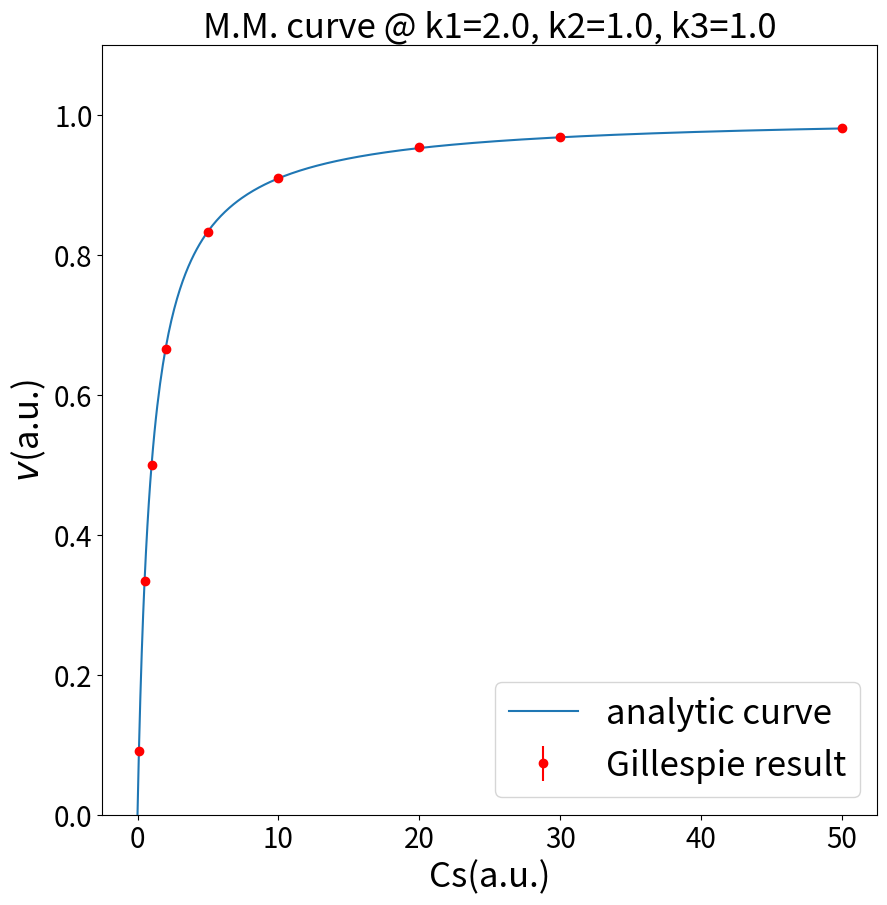
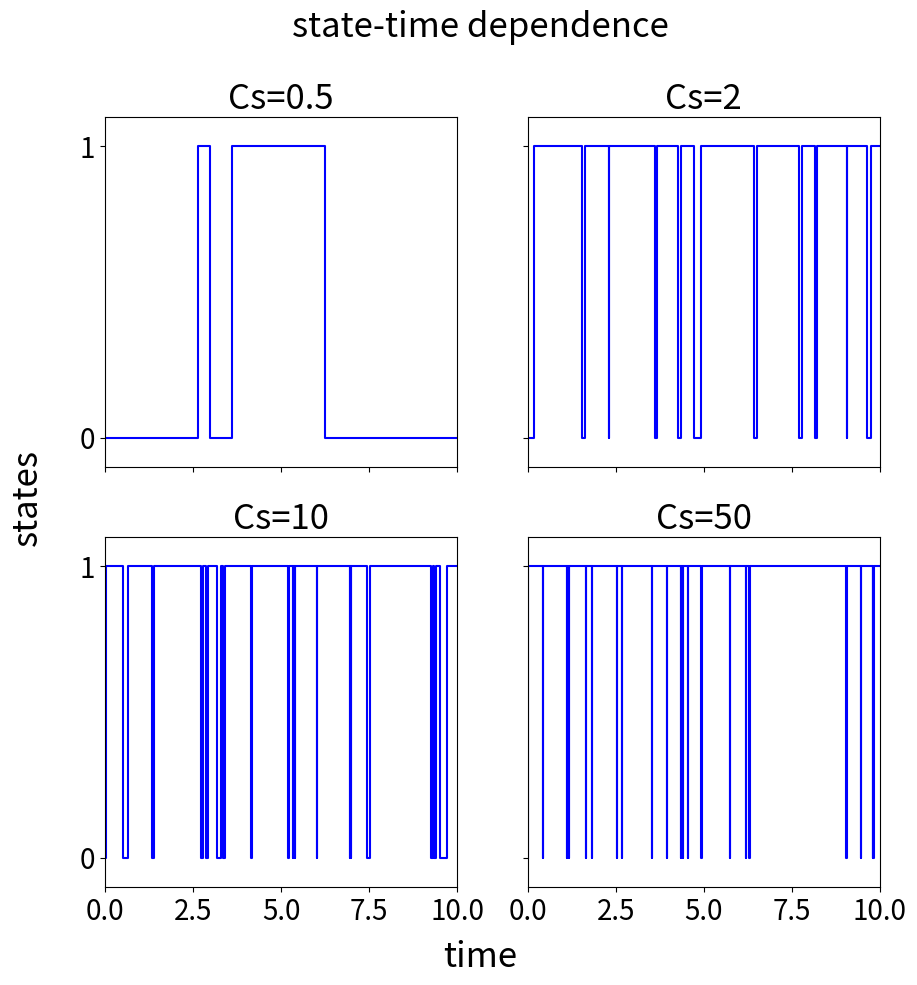

The script that saved these images, in order: (Note: this script raises an exception after producing the figures.)
import numpy as np
import matplotlib.pyplot as plt

# reaction rate constants
k1 = 2.
k2 = 1.
k3 = 1.

# the system is described as a dictionary
system = dict()

state = 0 # global state
t = 0     # global time
state_record = []
t_record = []
# trans_record = []
T0 = 0
T1 = 0

def init(Cs):
	global state, t, state_record, t_record, system, T0, T1
	state = 0
	t = 0
	state_record = [0]
	t_record = [0]
	system = {0:[k1*Cs], 1:[k2, k3]}
	T0=0
	T1=1

def one_MC_step():
	global state, t, state_record, t_record, trans_record, T0, T1
	paths = system[state]

	Rtot = sum(paths)

	# sampling 1 transition
	r1 = np.random.random()
	temp = 0
	for k in paths:
		p = k/Rtot
		temp = temp+p
		if r1 <= temp:
			break

	# sampling transition time
	r2 = np.random.random()
	dt = -np.log(r2)/Rtot
	if state==0:
		T0 = T0+dt
	elif state==1:
		T1 = T1+dt
	state = {0:1, 1:0}[state]
	t = t + dt
	t_record.append(t)
	state_record.append(state)

def main(MC_steps, Cs):
	init(Cs)
	for i in range(MC_steps):
		one_MC_step()

	T = t_record[-1]
	p0 = T0/T
	p1 = T1/T
	v = p1*k3
	return (p0, p1, v)

def paint_state(ax, Cs):
	# draw the state
	signal=[ [t_record[0], state_record[0]] ]
	for j in range(1,len(state_record)):
		signal.append([t_record[j], state_record[j-1]])
		signal.append([t_record[j], state_record[j]])

	signal = np.array(signal)

	ax.plot(signal[:,0], signal[:,1], '-', color="blue")
	ax.axis([0, 10, -0.1, 1.1])
	ax.set_yticks([0, 1])
	# ax.set_ylabel("state", fontsize=30)
	# ax.set_xlabel("time", fontsize=30)
	ax.tick_params(labelsize=20)
	ax.set_title("Cs={}".format(Cs),fontsize=25)

def Analytic_curve(ax):
	Cs = np.linspace(0, 50, 500)
	KH=(k2+k3)/k1
	def MM(Cs):
		return k3*Cs/(Cs+KH)
	ax.plot(Cs, MM(Cs), label="analytic curve")


if __name__=="__main__":
	fig1, ax1 = plt.subplots(figsize=[10, 10])
	fig2, ((ax21,ax22),(ax23,ax24))=plt.subplots(2,2, figsize=[10,10],sharex=True, sharey=True)
	fig2.text(0.5,0.03,"time",ha="center", fontsize=25)
	fig2.text(0.03,0.5,"states",va="center", rotation="vertical",fontsize=25)
	fig2.text(0.5,0.96,"state-time dependence",ha="center", fontsize=25)
	Cs_vec = [0.1, 0.5, 1, 2, 5, 10, 20, 30, 50]
	v_ave = []
	v_std = []
	cycles = 10
	for Cs in Cs_vec:
		print("Current Cs = ", Cs)
		v_record = []
		for c in range(cycles):
			(p0, p1, v) = main(10000, Cs)
			v_record.append(v)
		v_record = np.array(v_record)
		v_ave.append(np.mean(v_record))
		v_std.append(np.std(v_record))
		if Cs==0.5:
			paint_state(ax21, Cs)
		if Cs==2:
			paint_state(ax22, Cs)
		if Cs==10:
			paint_state(ax23, Cs)
		if Cs==50:
			paint_state(ax24, Cs)
		print(p0, p1)
		print( (k2+k3)/(k1*Cs+k2+k3) )
	print(v_std)
	Analytic_curve(ax1)
	ax1.errorbar(Cs_vec, v_ave, yerr=v_std, color="red", fmt="o", label="Gillespie result")
	ax1.set_ylim([0,k3+k3*0.1])
	ax1.set_xlabel("Cs(a.u.)", fontsize=25)
	ax1.set_ylabel("$v$(a.u.)", fontsize=25)
	ax1.legend(loc="lower right", fontsize=25)
	ax1.tick_params(labelsize=20)
	ax1.set_title("M.M. curve @ k1={}, k2={}, k3={}".format(k1,k2,k3),fontsize=25)

	fig1.savefig("/Users/<user>/Dropbox/Biophysics_final_project/report/img/MM1.png", dpi=300)
	fig2.savefig("/Users/<user>/Dropbox/Biophysics_final_project/report/img/state1.png", dpi=300)
	# plt.show()




